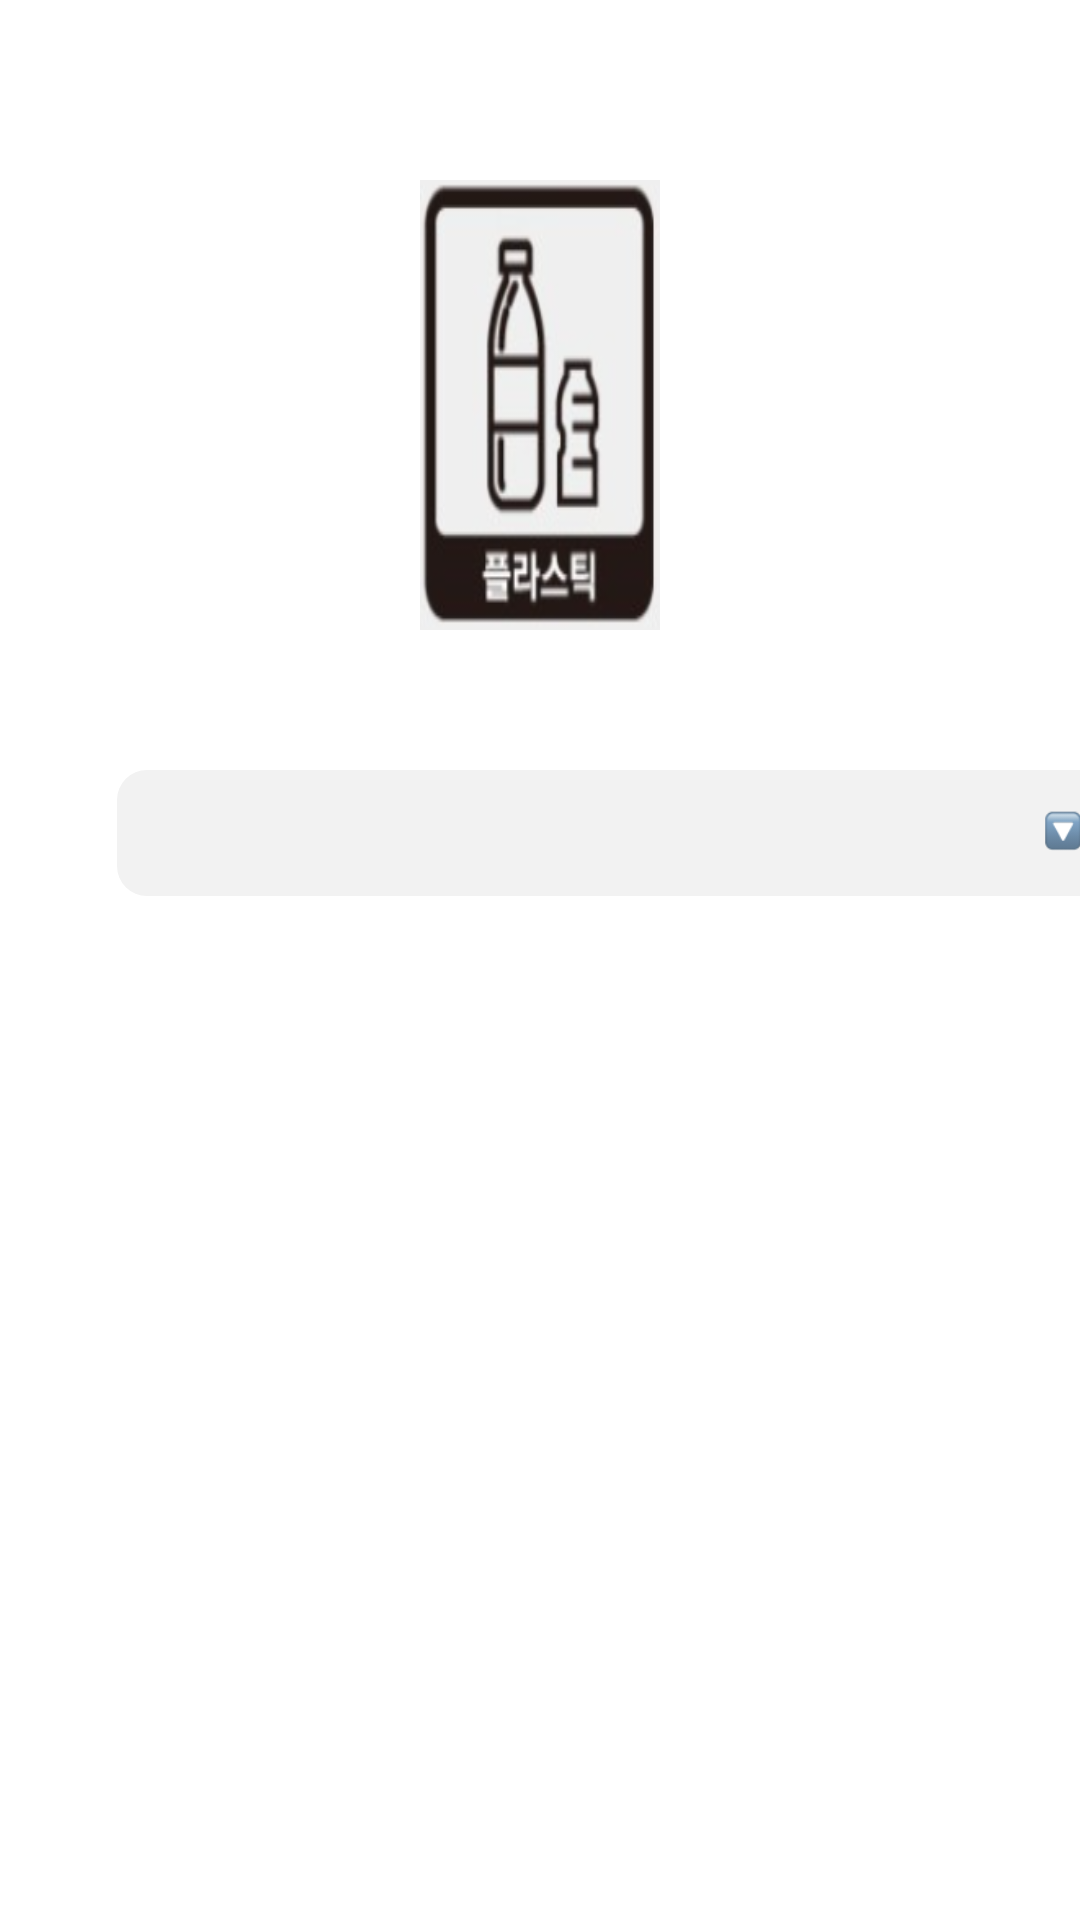

Produce the Android XML layout that renders to this screen, including the resource entries it uses.
<!-- AndroidManifest.xml: application theme Theme.MyApplication44 -->
<!-- res/layout/box5.xml -->
<?xml version="1.0" encoding="utf-8"?>
<LinearLayout
    android:orientation="vertical"
    xmlns:android="http://schemas.android.com/apk/res/android"
    xmlns:app="http://schemas.android.com/apk/res-auto"
    xmlns:tools="http://schemas.android.com/tools"
    android:layout_width="match_parent"
    android:layout_height="match_parent"
    android:weightSum="10">

    <LinearLayout
        android:layout_width="match_parent"
        android:layout_height="wrap_content"
        android:layout_weight="1"
        android:layout_marginLeft="80dp"
        android:layout_marginRight="80dp"
        android:layout_marginTop="60dp">


        <ImageView
            android:id="@+id/box5"
            android:layout_width="0dp"
            android:layout_height="150dp"
            android:layout_marginLeft="60dp"
            android:layout_marginRight="60dp"
            android:background="@drawable/box55"
            android:text="플라스틱"
            android:layout_weight="3"/>


    </LinearLayout>


    <LinearLayout
        android:layout_width="match_parent"
        android:layout_height="wrap_content"
        android:layout_weight="1">


        <Spinner
            android:id="@+id/spinner"
            android:name="@+id/spinner_entries5"
            android:background="@drawable/border"
            android:layout_marginTop="40dp"
            android:layout_centerHorizontal="true"
            android:layout_width="335dp"
            android:layout_height="wrap_content"
            android:layout_gravity="center|top"
            android:layout_marginLeft="39dp"
            android:layout_marginRight="0dp"/>

    </LinearLayout>

    <LinearLayout
        android:layout_width="match_parent"
        android:layout_height="wrap_content"
        android:orientation="vertical"
        android:gravity="center"
        android:layout_weight="8">

        <ImageView
            android:id="@+id/tv_item"
            android:layout_width="match_parent"
            android:layout_marginTop="10dp"
            android:layout_height="150dp" />


        <ImageView
            android:id="@+id/iv_item"
            android:layout_width="310dp"
            android:layout_gravity="center"
            android:layout_height="120dp"
            android:layout_marginLeft="85dp"
            android:layout_marginRight="80dp"
            />

        


    </LinearLayout>

</LinearLayout>
<!-- resources referenced by this layout -->
<resources>
  <!-- drawable border (drawable) -->
  <?xml version="1.0" encoding="utf-8"?>
  <layer-list xmlns:android="http://schemas.android.com/apk/res/android">
      <item>
          <shape>
              <solid android:color="#F2F2F2"/>
              <corners android:radius="10dp" />
          </shape>
      </item>
      <item
          android:width="24dp"
          android:height="24dp"
          android:bottom="10dp"
          android:drawable="@drawable/ic_down1"
          android:gravity="center|right"
          android:right="8dp"
          android:start="8dp"
          android:top="8dp"/>
  </layer-list>
  <!-- drawable box55: png bitmap (drawable, 24125 bytes) -->
  <style name="Theme.MyApplication44" parent="Theme.MaterialComponents.DayNight.NoActionBar">
          
          <item name="colorPrimary">@color/purple_500</item>
          <item name="colorPrimaryVariant">@color/purple_700</item>
          <item name="colorOnPrimary">@color/white</item>
          
          <item name="colorSecondary">@color/teal_200</item>
          <item name="colorSecondaryVariant">@color/teal_700</item>
          <item name="colorOnSecondary">@color/black</item>
          
          <item name="android:statusBarColor">?attr/colorPrimaryVariant</item>
          
      </style>
  <!-- drawable ic_down1: png bitmap (drawable, 1344 bytes) -->
  <!-- not gathered from this repository: default colours our renderer supplied (Android Studio template values) -->
  <color name="purple_500">#FF6200EE</color>
  <color name="purple_700">#FF3700B3</color>
  <color name="teal_200">#FF03DAC5</color>
  <color name="teal_700">#FF018786</color>
  <color name="black">#FF000000</color>
  <color name="white">#FFFFFFFF</color>
</resources>
